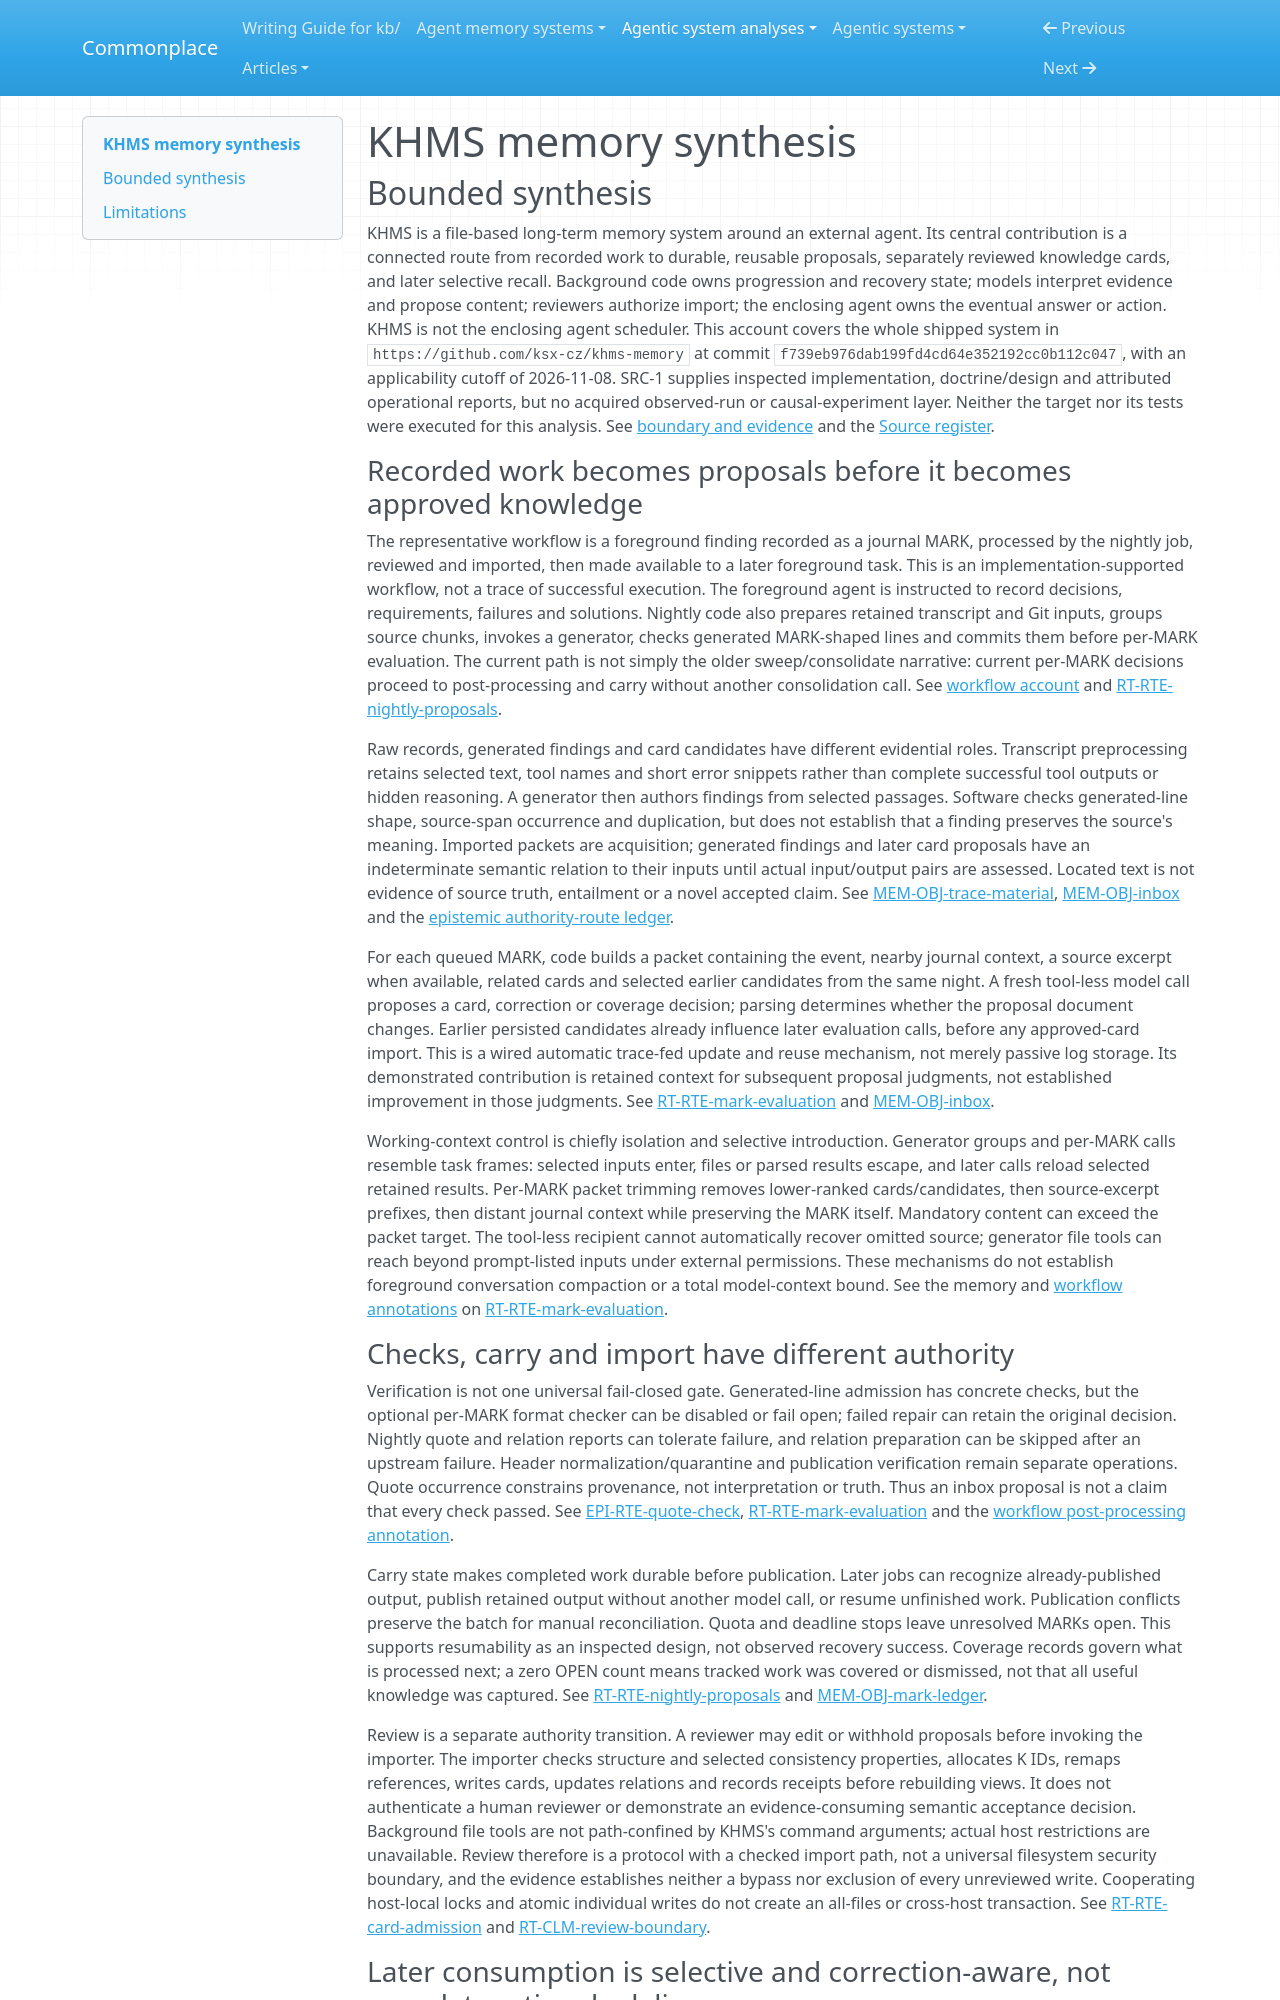

repository: zby/commonplace · page: agentic-system-analyses/retained/ksx-cz--khms-memory/synthesis/index.html · generator: mkdocs

---
type: agentic-system-analyses/types/agentic-system-synthesis.md
description: "KHMS turns work traces into reusable proposals and reviewed cards, then supplies selective recall; review is a protocol, and improved decisions remain unverified."
run-id: AAS-2026-11-08-khms-memory-c5267e800c56-01
reviewed-boundary: f739eb976dab199fd4cd64e352192cc0b112c047
---

# KHMS memory synthesis

## Bounded synthesis

KHMS is a file-based long-term memory system around an external agent. Its central contribution is a connected route from recorded work to durable, reusable proposals, separately reviewed knowledge cards, and later selective recall. Background code owns progression and recovery state; models interpret evidence and propose content; reviewers authorize import; the enclosing agent owns the eventual answer or action. KHMS is not the enclosing agent scheduler. This account covers the whole shipped system in `https://github.com/ksx-cz/khms-memory` at commit `f739eb976dab199fd4cd64e352192cc0b112c047`, with an applicability cutoff of 2026-11-08. SRC-1 supplies inspected implementation, doctrine/design and attributed operational reports, but no acquired observed-run or causal-experiment layer. Neither the target nor its tests were executed for this analysis. See [boundary and evidence](boundary.md#boundary-and-evidence) and the [Source register](boundary.md#source-register).

### Recorded work becomes proposals before it becomes approved knowledge

The representative workflow is a foreground finding recorded as a journal MARK, processed by the nightly job, reviewed and imported, then made available to a later foreground task. This is an implementation-supported workflow, not a trace of successful execution. The foreground agent is instructed to record decisions, requirements, failures and solutions. Nightly code also prepares retained transcript and Git inputs, groups source chunks, invokes a generator, checks generated MARK-shaped lines and commits them before per-MARK evaluation. The current path is not simply the older sweep/consolidate narrative: current per-MARK decisions proceed to post-processing and carry without another consolidation call. See [workflow account](workflow.md#workflow-account) and [RT-RTE-nightly-proposals](runtime.md#rt-rte-nightly-proposals).

Raw records, generated findings and card candidates have different evidential roles. Transcript preprocessing retains selected text, tool names and short error snippets rather than complete successful tool outputs or hidden reasoning. A generator then authors findings from selected passages. Software checks generated-line shape, source-span occurrence and duplication, but does not establish that a finding preserves the source's meaning. Imported packets are acquisition; generated findings and later card proposals have an indeterminate semantic relation to their inputs until actual input/output pairs are assessed. Located text is not evidence of source truth, entailment or a novel accepted claim. See [MEM-OBJ-trace-material](memory.md#mem-obj-trace-material), [MEM-OBJ-inbox](memory.md#mem-obj-inbox) and the [epistemic authority-route ledger](epistemic.md#authority-route-ledger).

For each queued MARK, code builds a packet containing the event, nearby journal context, a source excerpt when available, related cards and selected earlier candidates from the same night. A fresh tool-less model call proposes a card, correction or coverage decision; parsing determines whether the proposal document changes. Earlier persisted candidates already influence later evaluation calls, before any approved-card import. This is a wired automatic trace-fed update and reuse mechanism, not merely passive log storage. Its demonstrated contribution is retained context for subsequent proposal judgments, not established improvement in those judgments. See [RT-RTE-mark-evaluation](runtime.md#rt-rte-mark-evaluation) and [MEM-OBJ-inbox](memory.md#mem-obj-inbox).

Working-context control is chiefly isolation and selective introduction. Generator groups and per-MARK calls resemble task frames: selected inputs enter, files or parsed results escape, and later calls reload selected retained results. Per-MARK packet trimming removes lower-ranked cards/candidates, then source-excerpt prefixes, then distant journal context while preserving the MARK itself. Mandatory content can exceed the packet target. The tool-less recipient cannot automatically recover omitted source; generator file tools can reach beyond prompt-listed inputs under external permissions. These mechanisms do not establish foreground conversation compaction or a total model-context bound. See the memory and [workflow annotations](workflow.md#annotations) on [RT-RTE-mark-evaluation](runtime.md#rt-rte-mark-evaluation).

### Checks, carry and import have different authority

Verification is not one universal fail-closed gate. Generated-line admission has concrete checks, but the optional per-MARK format checker can be disabled or fail open; failed repair can retain the original decision. Nightly quote and relation reports can tolerate failure, and relation preparation can be skipped after an upstream failure. Header normalization/quarantine and publication verification remain separate operations. Quote occurrence constrains provenance, not interpretation or truth. Thus an inbox proposal is not a claim that every check passed. See [EPI-RTE-quote-check](epistemic.md#epi-rte-quote-check), [RT-RTE-mark-evaluation](runtime.md#rt-rte-mark-evaluation) and the [workflow post-processing annotation](workflow.md#annotations).

Carry state makes completed work durable before publication. Later jobs can recognize already-published output, publish retained output without another model call, or resume unfinished work. Publication conflicts preserve the batch for manual reconciliation. Quota and deadline stops leave unresolved MARKs open. This supports resumability as an inspected design, not observed recovery success. Coverage records govern what is processed next; a zero OPEN count means tracked work was covered or dismissed, not that all useful knowledge was captured. See [RT-RTE-nightly-proposals](runtime.md#rt-rte-nightly-proposals) and [MEM-OBJ-mark-ledger](memory.md#mem-obj-mark-ledger).

Review is a separate authority transition. A reviewer may edit or withhold proposals before invoking the importer. The importer checks structure and selected consistency properties, allocates K IDs, remaps references, writes cards, updates relations and records receipts before rebuilding views. It does not authenticate a human reviewer or demonstrate an evidence-consuming semantic acceptance decision. Background file tools are not path-confined by KHMS's command arguments; actual host restrictions are unavailable. Review therefore is a protocol with a checked import path, not a universal filesystem security boundary, and the evidence establishes neither a bypass nor exclusion of every unreviewed write. Cooperating host-local locks and atomic individual writes do not create an all-files or cross-host transaction. See [RT-RTE-card-admission](runtime.md#rt-rte-card-admission) and [RT-CLM-review-boundary](runtime.md#rt-clm-review-boundary).
